Run: headless pygame with SDL's dummy video driver; simulated clock (each Clock.tick advances the game by its frame time, no real sleeping); random seed 0; keys injected as events and as key.get_pressed() state; no mouse input.
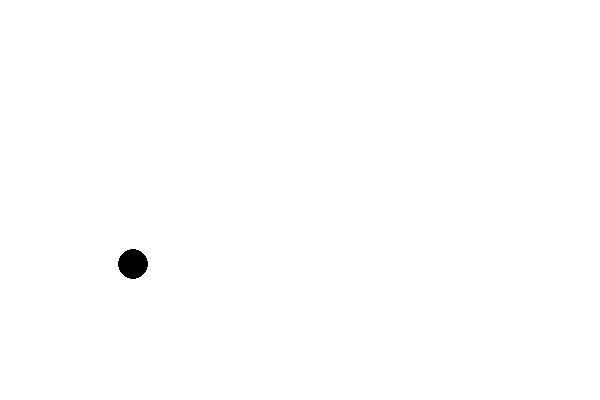
Frame 1 of 4 · flips 1–60 · no input
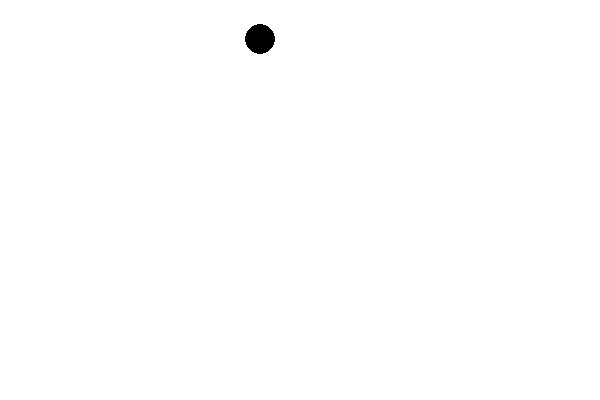
Frame 2 of 4 · flips 61–180 · tapped SPACE, RETURN · held RIGHT (→), D
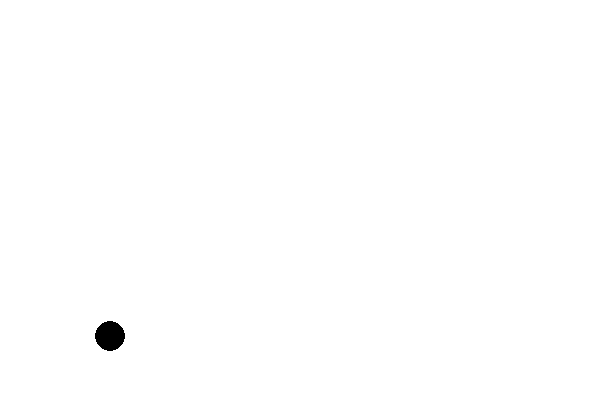
Frame 3 of 4 · flips 181–300 · held DOWN (↓), S
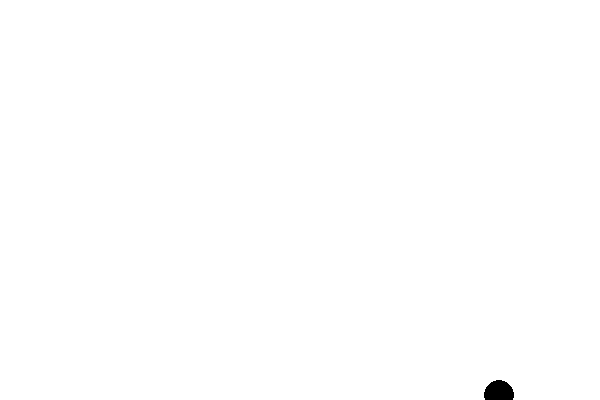
Frame 4 of 4 · flips 301–420 · held LEFT (←), A, UP (↑), W

The pygame program that drew these frames:

import pygame
import random

def main():
    pygame.init()
    width, height = (600, 400)
    screen = pygame.display.set_mode((width, height))

    target_radius = 15
    target_x, target_y = (0, 0)
    
    done = False

    while not done:
        for event in pygame.event.get():
            if event.type == pygame.QUIT:
                done = True

        target_x, target_y = (random.randint(target_radius, width), random.randint(target_radius, height))
        screen.fill((255, 255, 255))
        pygame.draw.circle(screen, (0, 0, 0), (target_x, target_y), target_radius)

        pygame.display.flip()

if __name__ == "__main__":
    main()
